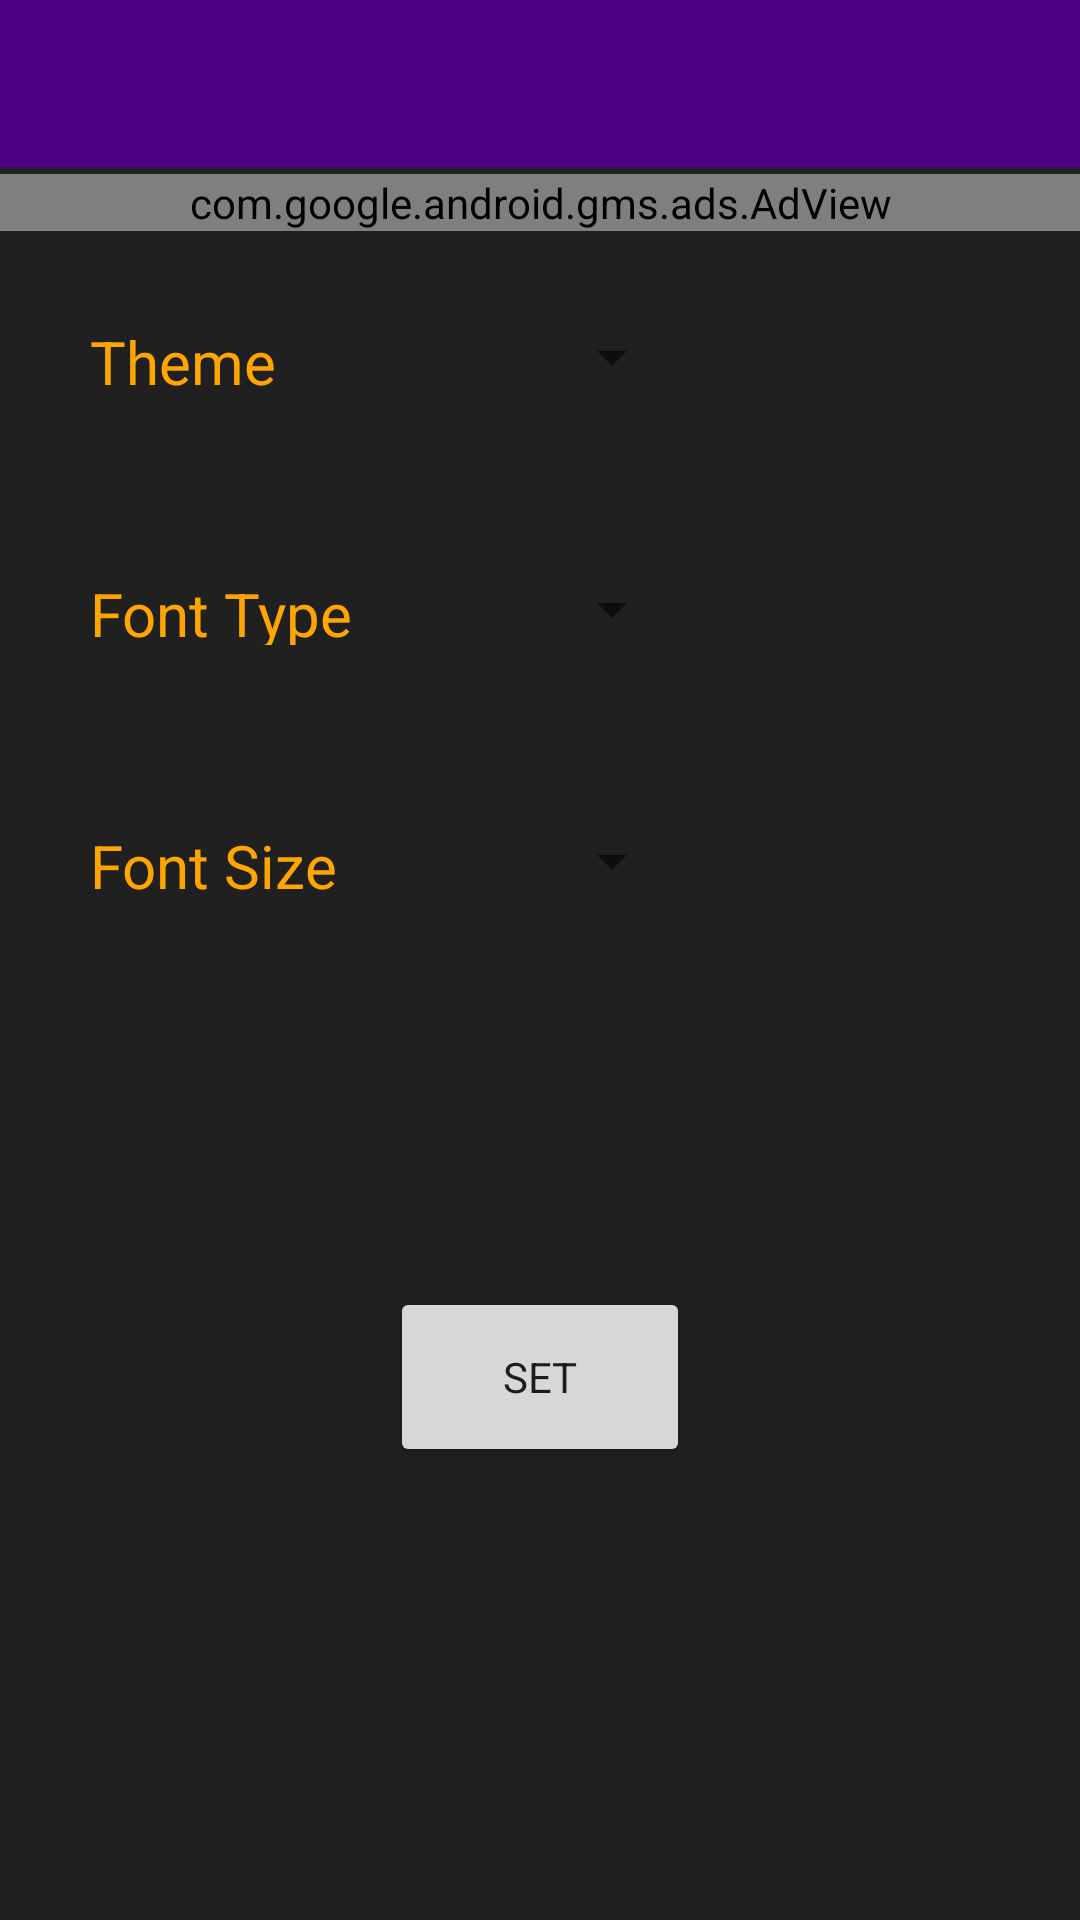

Android layout source for this screen:
<!-- AndroidManifest.xml: application theme Theme.PseudoGen -->
<!-- res/layout/activity_editor_settings.xml -->
<?xml version="1.0" encoding="utf-8"?>
<LinearLayout xmlns:android="http://schemas.android.com/apk/res/android"
    xmlns:app="http://schemas.android.com/apk/res-auto"
    xmlns:tools="http://schemas.android.com/tools"
    xmlns:ads="http://schemas.android.com/apk/res-auto"
    android:layout_width="match_parent"
    android:layout_height="match_parent"
    android:background="@color/code_editor_dark"
    android:orientation="vertical"
    tools:context=".EditorSettingsActivity">
    <androidx.appcompat.widget.Toolbar
        android:layout_width="match_parent"
        android:id="@+id/editorSettingsToolbar"
        android:background="@color/indigo"
        app:titleTextColor="@color/bright_orange"
        android:layout_height="?attr/actionBarSize">
    </androidx.appcompat.widget.Toolbar>
    <com.google.android.gms.ads.AdView
        android:id="@+id/settingsAdView"
        android:layout_gravity="center_horizontal"
        android:layout_width="match_parent"
        android:layout_marginTop="2dp"
        android:layout_height="wrap_content"
        ads:adSize="BANNER"
        ads:adUnitId="ca-app-pub-4846620296621716/7760735053">
    </com.google.android.gms.ads.AdView>
    <LinearLayout
        android:layout_width="match_parent"
        android:layout_height="wrap_content"
        android:padding="30dp"
        android:orientation="horizontal">
        <TextView
            android:layout_width="0dp"
            android:layout_height="match_parent"
            android:gravity="center_vertical"
            android:layout_weight="5"
            android:textColor="@color/bright_orange"
            android:textSize="20dp"
            android:text="Theme">
        </TextView>
        <Spinner
            android:id="@+id/themeSpinner"
            android:layout_weight="5"
            android:layoutDirection="rtl"
            android:theme="@style/mySpinnerItemStyle"

            android:layout_width="0dp"
            android:layout_height="wrap_content">
        </Spinner>
    </LinearLayout>
    <LinearLayout
        android:layout_width="match_parent"
        android:layout_height="wrap_content"
        android:padding="30dp"
        android:orientation="horizontal">
        <TextView
            android:layout_width="0dp"
            android:layout_height="match_parent"
            android:textColor="@color/bright_orange"
            android:gravity="center_vertical"
            android:layout_weight="5"
            android:textSize="20dp"
            android:text="Font Type">
        </TextView>
        <Spinner
            android:id="@+id/fontStyleSpinner"
            android:layout_weight="5"
            android:layoutDirection="rtl"
            android:layout_width="0dp"
            android:theme="@style/mySpinnerItemStyle"
            android:layout_height="wrap_content">
        </Spinner>
    </LinearLayout>
    <LinearLayout
        android:layout_width="match_parent"
        android:layout_height="wrap_content"
        android:padding="30dp"
        android:orientation="horizontal">
        <TextView
            android:layout_height="match_parent"
            android:layout_width="0dp"
            android:textSize="20dp"
            android:textColor="@color/bright_orange"
            android:gravity="center_vertical"
            android:layout_weight="5"
            android:text="Font Size">
        </TextView>
        <Spinner android:id="@+id/fontSizeSpinner"
            android:layout_width="0dp"
            android:layout_weight="5"
            android:theme="@style/mySpinnerItemStyle"
            android:layoutDirection="rtl"
            android:layout_height="wrap_content">
        </Spinner>
    </LinearLayout>
    <Button
        android:layout_width="100dp"
        android:layout_height="60dp"
        android:layout_gravity="center"
        android:text="Set"
        android:onClick="setEditorSettingsClicked"
        android:layout_marginTop="100dp">
    </Button>
</LinearLayout>
<!-- resources referenced by this layout -->
<resources>
  <color name="bright_orange">#FFA500</color>
  <color name="code_editor_dark">#202020</color>
  <color name="indigo">#4B0082</color>
  <style name="Theme.PseudoGen" parent="Theme.MaterialComponents.Light">
          
          <item name="colorPrimary">@color/bright_orange</item>
          <item name="colorPrimaryVariant">@color/bright_orange</item>
          <item name="colorOnPrimary">@color/indigo</item>
  
          <item name="colorSecondary">@color/light_grey</item>
          <item name="colorSecondaryVariant">@color/dark_grey</item>
          <item name="colorOnSecondary">@color/indigo</item>
  
          <item name="android:windowBackground">@drawable/background_gradient</item>
          <item name="fontFamily">@font/maven_pro_medium</item>
          <item name="windowActionBar">false</item>
          <item name="windowNoTitle">true</item>
          <item name="itemTextColor">@color/dark_grey</item>
          
          <item name="android:statusBarColor" tools:targetApi="l">@color/black</item>
          
          <item name="searchViewStyle">@style/MySearchViewStyle</item>
      </style>
  <color name="light_grey">#B8B8B8</color>
  <color name="dark_grey">#838383</color>
  <!-- drawable background_gradient (drawable) -->
  <?xml version="1.0" encoding="utf-8"?>
  <shape xmlns:android="http://schemas.android.com/apk/res/android">
      <gradient
          android:type="linear"
          android:angle="45"
          android:gradientRadius="100%p"
          android:endColor="@color/bright_orange"
          android:centerColor="#582661"
          android:startColor="#325760" />
  </shape>
  <color name="black">#FF000000</color>
  <style name="MySearchViewStyle" parent="Widget.AppCompat.SearchView">
          \
          <item name="android:background">@color/code_editor_dark</item>
          <item name="android:textColor">@color/code_editor_white</item>
          
          <item name="submitBackground">@color/bright_orange</item>
      </style>
  <color name="code_editor_white">#F7F9F9</color>
</resources>
